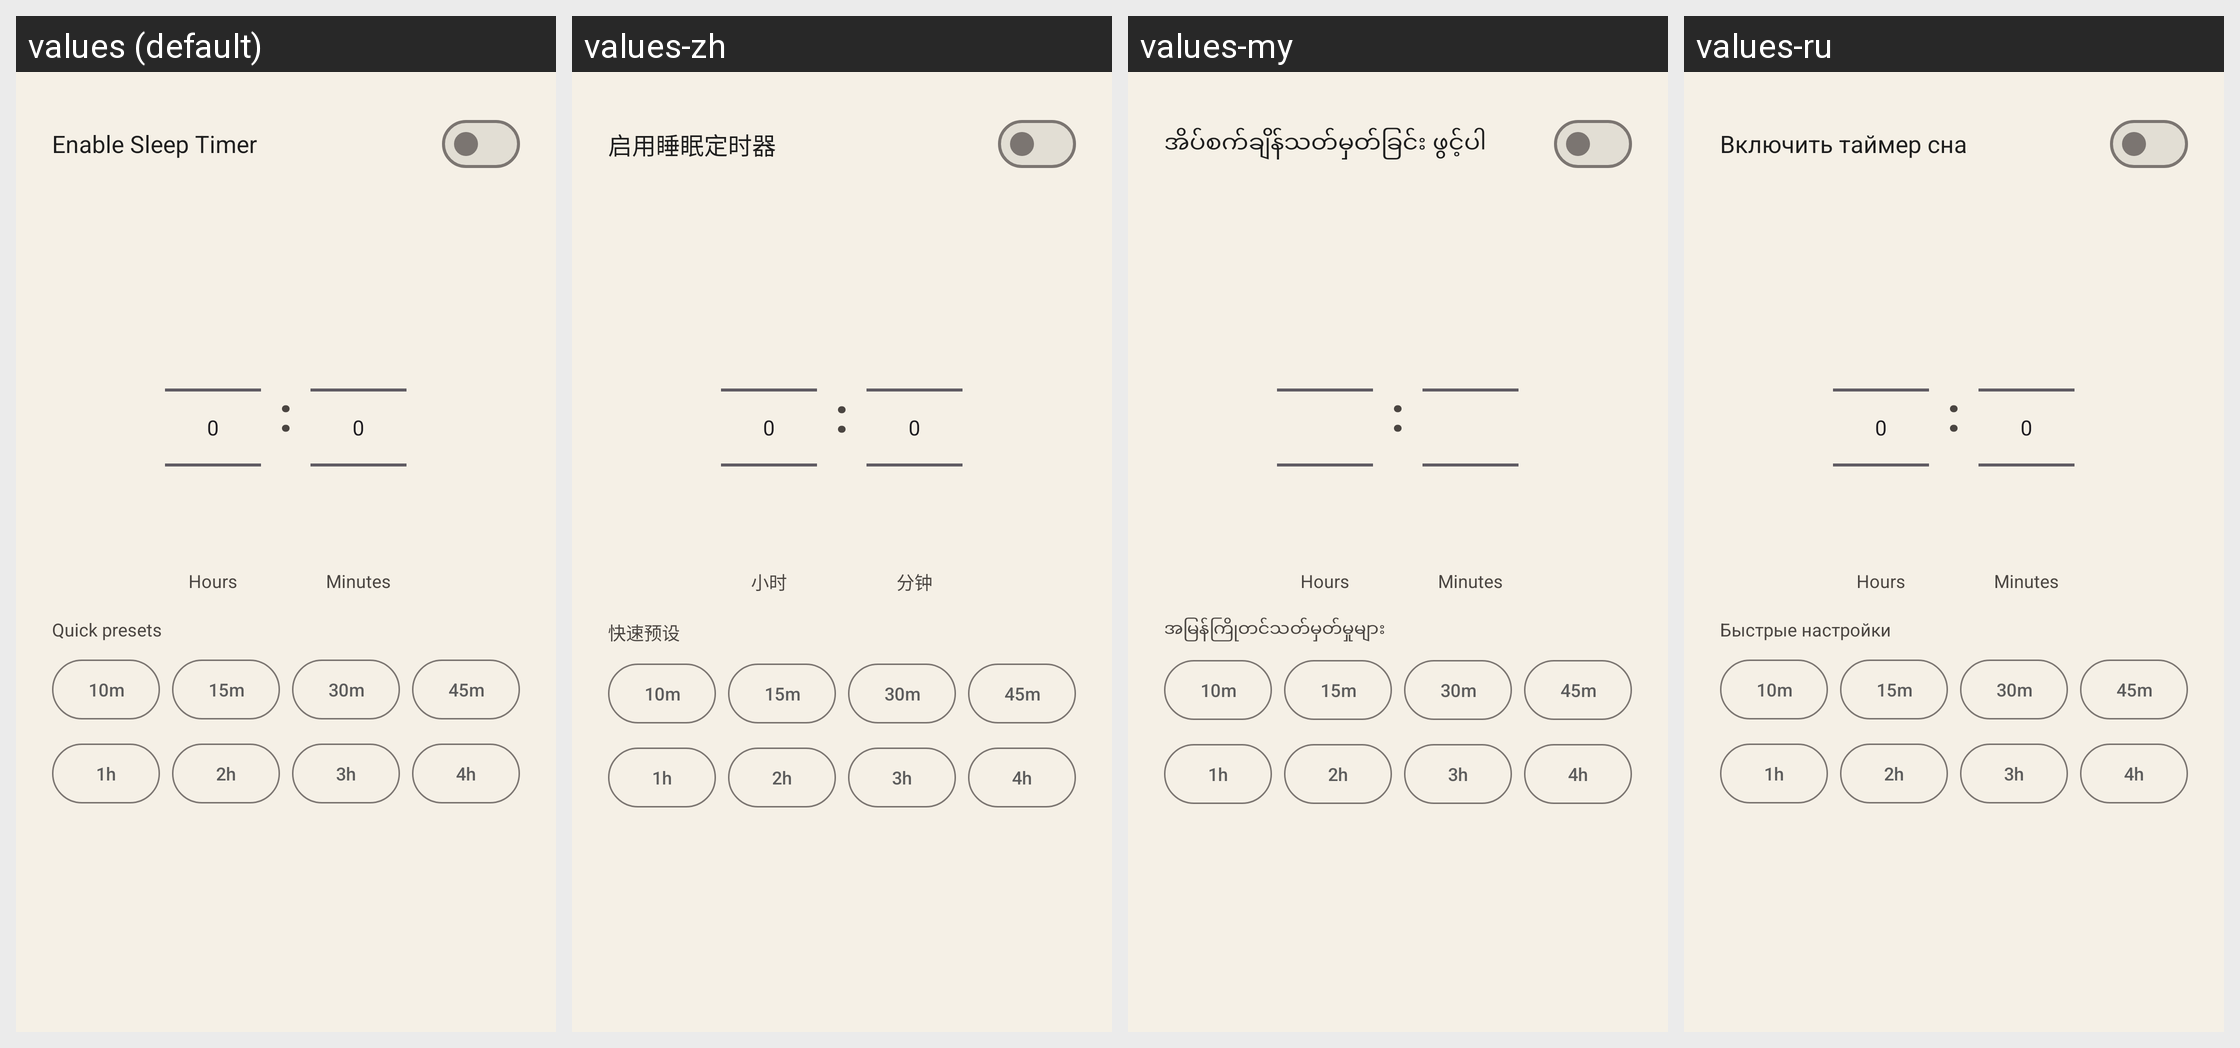

For this localized Android screen grid, give each drawn string resource with its value in every locale shown.
Android screen res/layout/dialog_sleep_timer.xml rendered under 4 locales, left to right: values (default), values-zh, values-my, values-ru. Device: Nexus 5 (rendered at 1080×1920; each locale shown at half size, 540×960, under a caption strip naming it); theme Theme.I2PRadio.
Other locales in the repository, not shown: values-ar, values-de, values-es, values-fa, values-fr, values-hi, values-it, values-ja, values-ko, values-pt, values-tr, values-uk, values-vi.
Strings drawn on this screen, with the default value and each locale's value (text and hints the layout hard-codes, and strings that could not be matched under every locale, appear in the picture but are not listed):

settings_sleep_timer_enable
  values: Enable Sleep Timer
  values-zh: 启用睡眠定时器
  values-my: အိပ်စက်ချိန်သတ်မှတ်ခြင်း ဖွင့်ပါ
  values-ru: Включить таймер сна

settings_sleep_timer_hours_label
  values: Hours
  values-zh: 小时
  values-my: Hours  [not translated; the default value is used]
  values-ru: Hours  [not translated; the default value is used]

settings_sleep_timer_minutes_label
  values: Minutes
  values-zh: 分钟
  values-my: Minutes  [not translated; the default value is used]
  values-ru: Minutes  [not translated; the default value is used]

settings_sleep_timer_presets
  values: Quick presets
  values-zh: 快速预设
  values-my: အမြန်ကြိုတင်သတ်မှတ်မှုများ
  values-ru: Быстрые настройки
